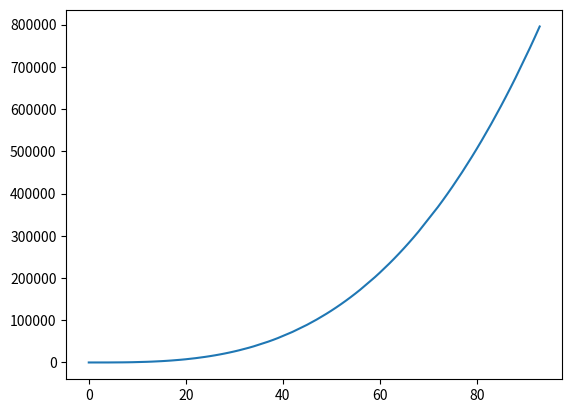

Here is the Python script that generated this plot:
import numpy as np
import matplotlib.pyplot as plt 

x = np.random.randint(100, size = (100))
print(x)
t = [i**3 - i**2 for i in x]
print(t)
plt.plot(sorted(x), sorted(t))
plt.show()